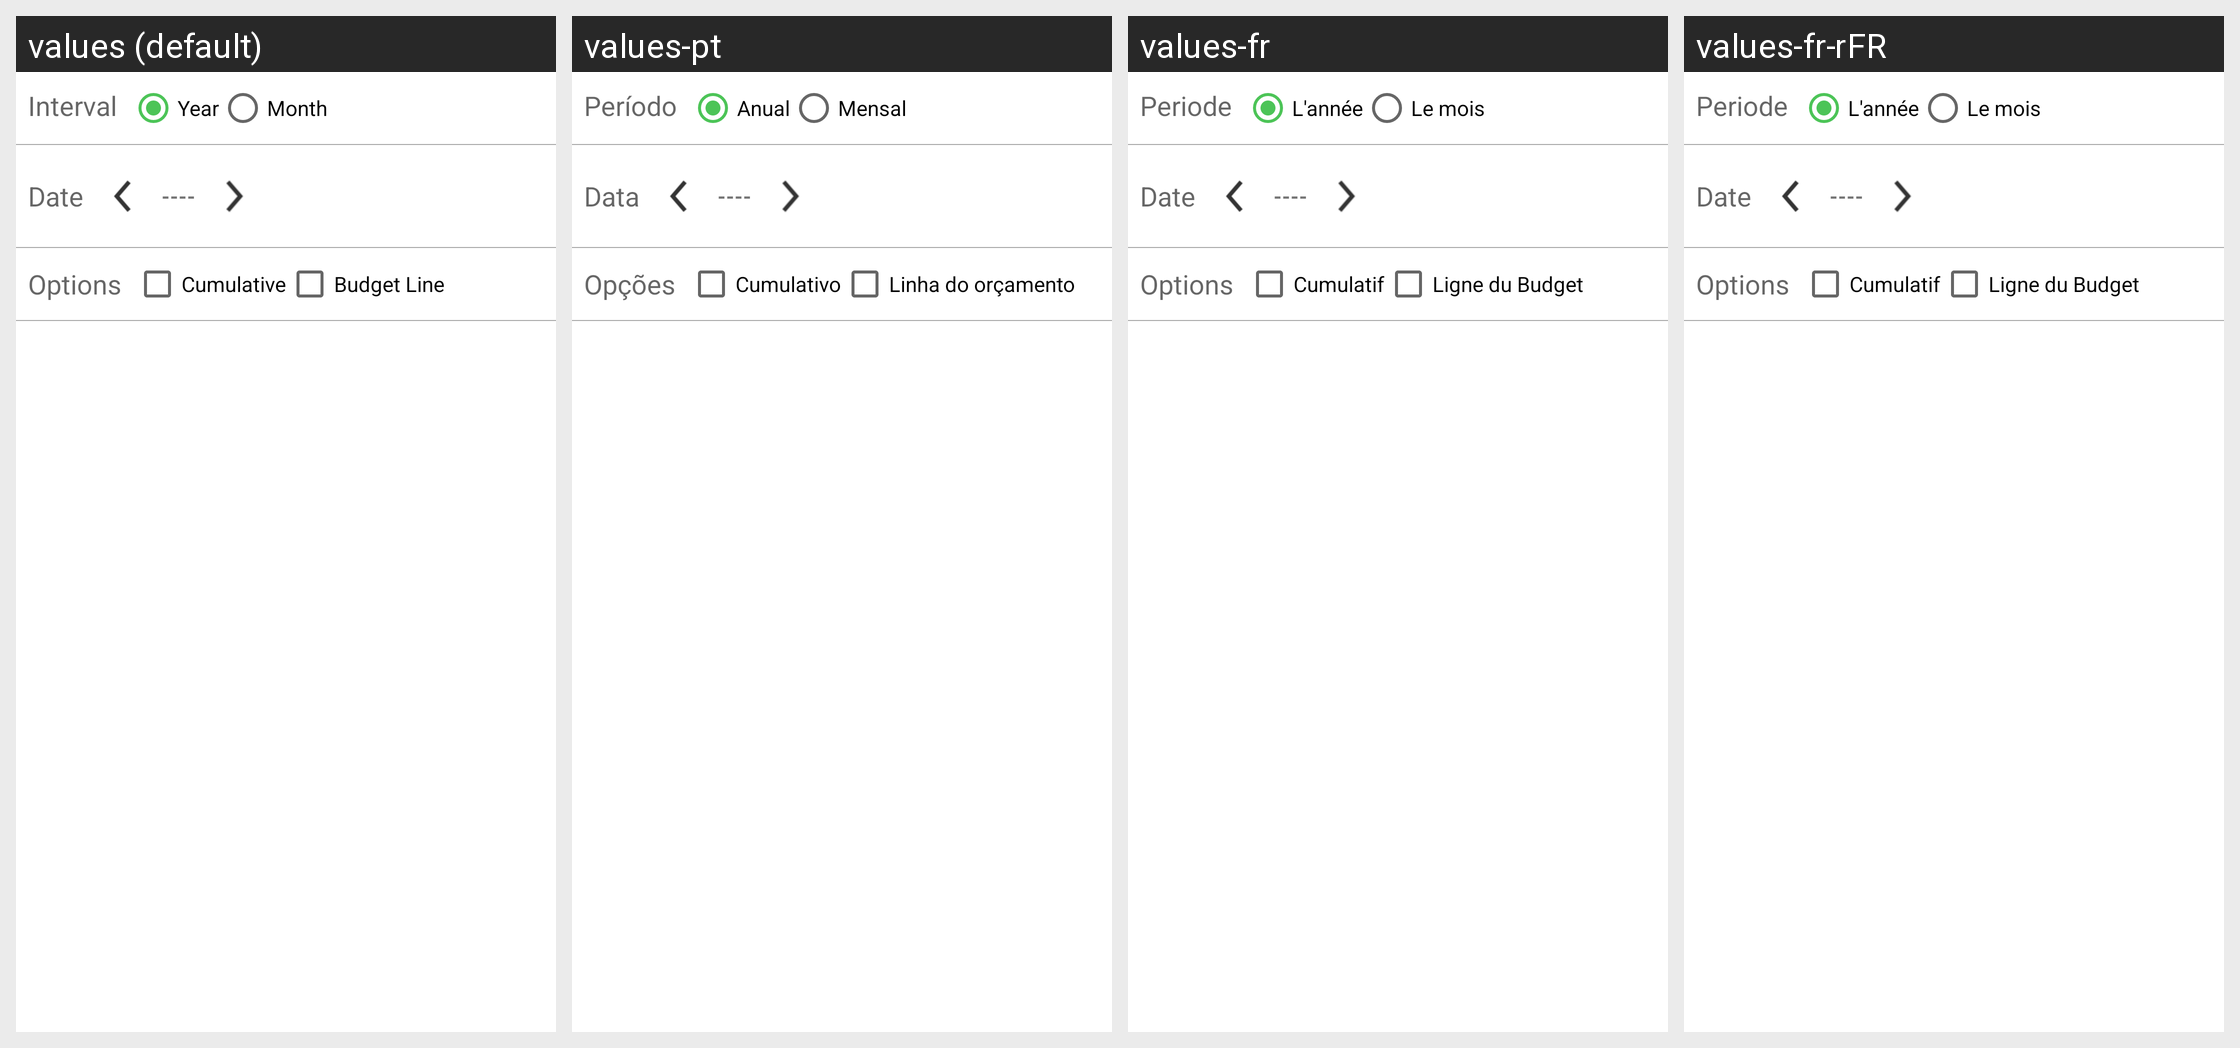

Here is an Android app screen in its default locale and in the app's own translations. Write out the translated-string differences for the strings that appear on this screen.
Android screen res/layout/timestats.xml rendered under 4 locales, left to right: values (default), values-pt, values-fr, values-fr-rFR. Device: Nexus 5 (rendered at 1080×1920; each locale shown at half size, 540×960, under a caption strip naming it); theme ExpensesTheme.
Other locales in the repository, not shown: values-en-rGB, values-pt-rBR, values-pt-rPT.
Strings drawn on this screen, with the default value and each locale's value (text and hints the layout hard-codes, and strings that could not be matched under every locale, appear in the picture but are not listed):

timestats_l3
  values: Interval
  values-pt: Período
  values-fr: Periode
  values-fr-rFR: Periode  [from values-fr]

timestats_l1
  values: Year
  values-pt: Anual
  values-fr: L'année
  values-fr-rFR: L'année  [from values-fr]

timestats_l2
  values: Month
  values-pt: Mensal
  values-fr: Le mois
  values-fr-rFR: Le mois  [from values-fr]

timestats_l4
  values: Date
  values-pt: Data
  values-fr: Date
  values-fr-rFR: Date  [from values-fr]

nt_empty
  values: ----
  values-pt: ----  [not translated; the default value is used]
  values-fr: ----  [not translated; the default value is used]
  values-fr-rFR: ----  [not translated; the default value is used]

timestats_l5
  values: Options
  values-pt: Opções
  values-fr: Options
  values-fr-rFR: Options  [from values-fr]

timestats_l6
  values: Cumulative
  values-pt: Cumulativo
  values-fr: Cumulatif
  values-fr-rFR: Cumulatif  [from values-fr]

timestats_l7
  values: Budget Line
  values-pt: Linha do orçamento
  values-fr: Ligne du Budget
  values-fr-rFR: Ligne du Budget  [from values-fr]
